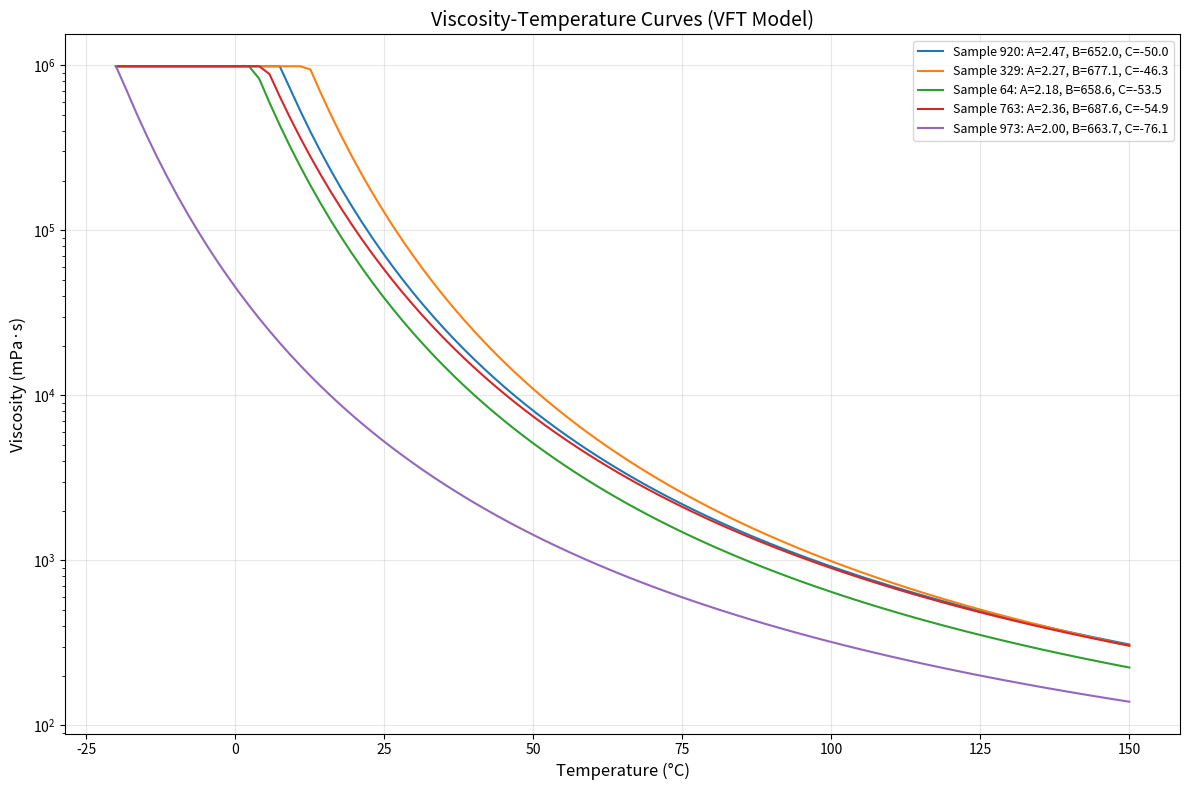

The script that saved this image:
"""
Physics-Based Synthetic Dataset Generator for Bio-based Lubricant System
生成基于物理定律的生物基润滑剂系统合成数据集
"""

import numpy as np
import pandas as pd
import matplotlib.pyplot as plt
from scipy.optimize import curve_fit
import os

# 设置随机种子以确保可重复性
np.random.seed(42)

# 物理常数
R = 8.314  # 气体常数 (J/(mol·K))

# ============================================================================
# L1: 分子输入 (Molecular Inputs)
# ============================================================================

def generate_molecular_inputs(n_samples=1000):
    """
    生成分子输入数据
    - Z参数: chain_length, symmetry, polarity
    - 分子嵌入: 64维向量
    """
    # Z参数生成
    chain_length = np.random.uniform(10, 50, n_samples)  # 链长
    symmetry = np.random.uniform(0, 1, n_samples)  # 对称性
    polarity = np.random.uniform(0, 1, n_samples)  # 极性
    
    # 分子嵌入 (64维向量)
    molecular_embeddings = np.random.normal(0, 1, (n_samples, 64))
    
    return {
        'chain_length': chain_length,
        'symmetry': symmetry,
        'polarity': polarity,
        'molecular_embeddings': molecular_embeddings
    }

# ============================================================================
# L2: 基于物理的标签生成 (Physics-Based Label Generation)
# ============================================================================

def generate_vft_parameters(chain_length, symmetry, polarity):
    """
    基于Z参数生成VFT参数 (A, B, C)
    VFT方程: ln(eta) = A + B / (T - C)
    
    物理关系:
    - 链长越长 -> A值越高 (更高的基础粘度)
    - 对称性影响B值
    - 极性影响C值 (玻璃化转变温度相关)
    """
    # A参数: 与链长正相关
    A = 2.0 + 0.5 * (chain_length / 50.0) + np.random.normal(0, 0.1, len(chain_length))
    
    # B参数: 与对称性和链长相关
    B = 500 + 200 * (1 - symmetry) + 100 * (chain_length / 50.0) + np.random.normal(0, 20, len(chain_length))
    
    # C参数: 与极性相关 (玻璃化转变温度)
    # 确保C值不会太大，避免在低温下出现问题
    # C值应该远小于工作温度（如40°C和-20°C），所以设置为-80到-30之间
    # 这样-20°C > C+10，40°C > C+10，100°C > C+10
    C = -50 - 20 * polarity + np.random.normal(0, 5, len(chain_length))
    C = np.clip(C, -80, -30)  # 限制C值范围，确保所有工作温度 > C+10
    
    return A, B, C

def calculate_viscosity_vft(A, B, C, temperature):
    """
    使用VFT方程计算粘度
    ln(eta) = A + B / (T - C)
    eta = exp(A + B / (T - C))
    """
    # 确保温度大于C (避免除零和负值)
    # 对于每个样本，确保温度大于其对应的C+10
    if isinstance(temperature, (int, float)):
        T_array = np.full_like(C, temperature)
    else:
        T_array = np.asarray(temperature)
    
    # 对于每个样本，如果温度小于C+10，则使用C+10
    # 但这样会导致所有样本的粘度相同，所以我们应该确保C值不会太大
    # 或者使用更合理的温度范围
    T = np.maximum(T_array, C + 10)
    
    # 计算ln(eta)
    ln_eta = A + B / (T - C)
    
    # 限制ln_eta的值以避免溢出 (粘度范围: 0.1 - 1e6 mPa·s)
    ln_eta = np.clip(ln_eta, -2.3, 13.8)
    eta = np.exp(ln_eta)  # 单位: mPa·s
    return eta

def generate_adsorption_energy(polarity):
    """
    基于极性生成吸附能 (Delta_G)
    极性越高 -> 吸附能越低 (更容易吸附)
    """
    # Delta_G单位为 kJ/mol
    # 极性越高，Delta_G越负 (更稳定)
    Delta_G = -20 - 30 * polarity + np.random.normal(0, 2, len(polarity))
    return Delta_G

def calculate_friction_langmuir(Delta_G, temperature, concentration=1.0):
    """
    使用Langmuir等温线计算摩擦系数
    theta = (K*C) / (1 + K*C)
    其中 K = exp(-Delta_G / (R*T))
    
    theta: 表面覆盖率
    摩擦系数与覆盖率相关: mu = mu_0 * (1 - theta) + mu_1 * theta
    """
    # 计算平衡常数
    K = np.exp(-Delta_G * 1000 / (R * temperature))  # Delta_G转换为J/mol
    
    # 计算表面覆盖率
    theta = (K * concentration) / (1 + K * concentration)
    
    # 计算摩擦系数
    # mu_0: 无润滑剂时的摩擦系数
    # mu_1: 完全覆盖时的摩擦系数
    mu_0 = 0.3
    mu_1 = 0.05
    mu = mu_0 * (1 - theta) + mu_1 * theta
    
    return mu, theta

# ============================================================================
# L2.5: 台架测试数据 (Bench Test Data)
# ============================================================================

def generate_engine_conditions(n_samples):
    """
    生成发动机条件
    """
    speed = np.random.uniform(1000, 5000, n_samples)  # RPM
    load = np.random.uniform(100, 1000, n_samples)  # N
    return speed, load

def calculate_stribeck_number(viscosity, speed, load):
    """
    计算Stribeck数
    Stribeck = (Viscosity * Speed) / (Load / Area)
    其中Area是接触面积，这里假设为常数
    """
    # 将速度从RPM转换为m/s (假设曲轴半径为0.1m)
    speed_mps = speed * 2 * np.pi * 0.1 / 60  # m/s
    # 粘度单位转换为Pa·s
    viscosity_pas = viscosity * 1e-3  # mPa·s -> Pa·s
    
    # 假设接触面积为1e-4 m^2 (1 cm^2)
    contact_area = 1e-4  # m^2
    pressure = load / contact_area  # Pa (压力 = 载荷/面积)
    
    # Stribeck数 = (粘度 * 速度) / 压力
    stribeck = (viscosity_pas * speed_mps) / pressure
    return stribeck

def calculate_fuel_economy_score(stribeck):
    """
    基于Stribeck数计算燃油经济性评分
    最优值在混合润滑区域 (Stribeck数适中)
    """
    # 使用对数尺度的Stribeck数 (更符合实际物理情况)
    log_stribeck = np.log10(np.maximum(stribeck, 1e-6))
    
    # 最优对数Stribeck数范围 (混合润滑区域)
    # 根据实际数据范围，调整最优值到合理位置
    optimal_log_stribeck = -2.2  # 对应Stribeck数约0.0063
    
    # 使用高斯型函数，在最优值附近得分最高
    # 标准差设为0.8，使得在较宽范围内得分较高
    exponent = ((log_stribeck - optimal_log_stribeck) / 0.8) ** 2
    exponent = np.clip(exponent, 0, 10)  # 限制指数范围
    score = 100 * np.exp(-exponent)
    
    # 确保分数在合理范围内
    score = np.clip(score, 0, 100)
    
    return score

# ============================================================================
# L3: 运行数据 (Operational Data)
# ============================================================================

def generate_time_series_data(n_samples, n_steps=100):
    """
    生成时间序列数据
    - 温度
    - 振动
    """
    time_series = []
    
    for i in range(n_samples):
        # 温度时间序列 (基础温度 + 波动)
        base_temp = np.random.uniform(80, 120)  # 基础温度 (°C)
        temp_fluctuation = np.random.normal(0, 5, n_steps)
        temperature = base_temp + temp_fluctuation
        temperature = np.cumsum(temperature - base_temp) * 0.1 + base_temp  # 添加趋势
        
        # 振动时间序列
        vibration = np.random.normal(0, 1, n_steps)
        vibration = np.abs(vibration)  # 振动幅度
        
        time_series.append({
            'temperature': temperature,
            'vibration': vibration
        })
    
    return time_series

def simulate_degradation_arrhenius(temperature_series, initial_health=1.0, 
                                   A_ox=1e10, Ea=80000, threshold=0.5):
    """
    使用Arrhenius动力学模拟退化
    d(Health)/dt = -A_ox * exp(-Ea / (R * T))
    
    参数:
    - A_ox: 预指数因子
    - Ea: 活化能 (J/mol)
    - threshold: 健康度阈值
    """
    n_steps = len(temperature_series)
    health = np.zeros(n_steps)
    health[0] = initial_health
    
    dt = 1.0  # 时间步长 (小时)
    
    for t in range(1, n_steps):
        T_kelvin = temperature_series[t] + 273.15  # 转换为开尔文
        degradation_rate = A_ox * np.exp(-Ea / (R * T_kelvin))
        health[t] = health[t-1] - degradation_rate * dt
        health[t] = np.maximum(health[t], 0)  # 健康度不能为负
    
    # 计算RUL (剩余使用寿命)
    # RUL是健康度降到阈值以下的时间步
    below_threshold = np.where(health < threshold)[0]
    if len(below_threshold) > 0:
        rul = below_threshold[0]
    else:
        rul = n_steps  # 如果整个周期内都未降到阈值以下
    
    return health, rul

# ============================================================================
# 主函数: 生成完整数据集
# ============================================================================

def generate_complete_dataset(n_samples=1000, n_steps=100):
    """
    生成完整的数据集
    """
    print(f"生成 {n_samples} 个样本的数据集...")
    
    # L1: 分子输入
    print("生成L1: 分子输入...")
    mol_data = generate_molecular_inputs(n_samples)
    
    # L2: 基于物理的标签
    print("生成L2: 基于物理的标签...")
    A, B, C = generate_vft_parameters(
        mol_data['chain_length'],
        mol_data['symmetry'],
        mol_data['polarity']
    )
    
    # 计算不同温度下的粘度
    temp_40 = 40.0
    temp_100 = 100.0
    temp_minus20 = -20.0
    
    viscosity_40 = calculate_viscosity_vft(A, B, C, temp_40)
    viscosity_100 = calculate_viscosity_vft(A, B, C, temp_100)
    viscosity_minus20 = calculate_viscosity_vft(A, B, C, temp_minus20)
    
    # 生成吸附能和摩擦系数
    Delta_G = generate_adsorption_energy(mol_data['polarity'])
    friction_coeff, surface_coverage = calculate_friction_langmuir(
        Delta_G, temp_40, concentration=1.0
    )
    
    # L2.5: 台架测试数据
    print("生成L2.5: 台架测试数据...")
    speed, load = generate_engine_conditions(n_samples)
    stribeck = calculate_stribeck_number(viscosity_40, speed, load)
    fuel_economy = calculate_fuel_economy_score(stribeck)
    
    # L3: 运行数据
    print("生成L3: 运行数据...")
    time_series_data = generate_time_series_data(n_samples, n_steps)
    
    # 为每个样本计算退化和RUL
    health_series = []
    rul_values = []
    
    for i in range(n_samples):
        health, rul = simulate_degradation_arrhenius(
            time_series_data[i]['temperature'],
            initial_health=1.0,
            A_ox=1e10,
            Ea=80000,
            threshold=0.5
        )
        health_series.append(health)
        rul_values.append(rul)
    
    # 组装静态数据 (L1/L2/L2.5)
    static_data = pd.DataFrame({
        # L1: 分子输入
        'chain_length': mol_data['chain_length'],
        'symmetry': mol_data['symmetry'],
        'polarity': mol_data['polarity'],
        
        # L2: VFT参数和粘度
        'VFT_A': A,
        'VFT_B': B,
        'VFT_C': C,
        'viscosity_40C': viscosity_40,
        'viscosity_100C': viscosity_100,
        'viscosity_minus20C': viscosity_minus20,
        
        # L2: 吸附能和摩擦
        'Delta_G': Delta_G,
        'friction_coefficient': friction_coeff,
        'surface_coverage': surface_coverage,
        
        # L2.5: 台架测试
        'engine_speed_RPM': speed,
        'engine_load_N': load,
        'stribeck_number': stribeck,
        'fuel_economy_score': fuel_economy,
        
        # L3: RUL
        'RUL': rul_values
    })
    
    # 组装时间序列数据 (L3)
    temperature_matrix = np.array([ts['temperature'] for ts in time_series_data])
    vibration_matrix = np.array([ts['vibration'] for ts in time_series_data])
    health_matrix = np.array(health_series)
    
    return static_data, temperature_matrix, vibration_matrix, health_matrix

# ============================================================================
# 可视化函数
# ============================================================================

def plot_viscosity_curves(static_data, n_samples_to_plot=5):
    """
    绘制粘度-温度曲线样本
    """
    temperatures = np.linspace(-20, 150, 100)
    
    plt.figure(figsize=(12, 8))
    
    # 随机选择几个样本进行绘制
    sample_indices = np.random.choice(len(static_data), n_samples_to_plot, replace=False)
    
    for idx in sample_indices:
        A = static_data.iloc[idx]['VFT_A']
        B = static_data.iloc[idx]['VFT_B']
        C = static_data.iloc[idx]['VFT_C']
        
        # 计算粘度曲线
        viscosities = calculate_viscosity_vft(A, B, C, temperatures)
        
        plt.semilogy(temperatures, viscosities, 
                    label=f'Sample {idx}: A={A:.2f}, B={B:.1f}, C={C:.1f}')
    
    plt.xlabel('Temperature (°C)', fontsize=12)
    plt.ylabel('Viscosity (mPa·s)', fontsize=12)
    plt.title('Viscosity-Temperature Curves (VFT Model)', fontsize=14)
    plt.grid(True, alpha=0.3)
    plt.legend(fontsize=9)
    plt.tight_layout()
    plt.savefig('viscosity_temperature_curves.png', dpi=300, bbox_inches='tight')
    print("粘度-温度曲线已保存为 'viscosity_temperature_curves.png'")
    plt.close()

# ============================================================================
# 主程序
# ============================================================================

if __name__ == "__main__":
    # 生成数据集
    static_data, temp_matrix, vib_matrix, health_matrix = generate_complete_dataset(
        n_samples=1000,
        n_steps=100
    )
    
    # 保存静态数据
    static_data.to_csv('physics_lubricant_data.csv', index=False)
    print(f"\n静态数据已保存: physics_lubricant_data.csv")
    print(f"  样本数: {len(static_data)}")
    print(f"  特征数: {len(static_data.columns)}")
    
    # 保存时间序列数据
    np.savez('physics_sensor_data.npz',
             temperature=temp_matrix,
             vibration=vib_matrix,
             health=health_matrix)
    print(f"\n时间序列数据已保存: physics_sensor_data.npz")
    print(f"  温度数据形状: {temp_matrix.shape}")
    print(f"  振动数据形状: {vib_matrix.shape}")
    print(f"  健康度数据形状: {health_matrix.shape}")
    
    # 绘制粘度-温度曲线
    print("\n绘制粘度-温度曲线...")
    plot_viscosity_curves(static_data, n_samples_to_plot=5)
    
    # 显示数据统计信息
    print("\n=== 数据统计信息 ===")
    print(static_data.describe())
    
    print("\n数据集生成完成！")
